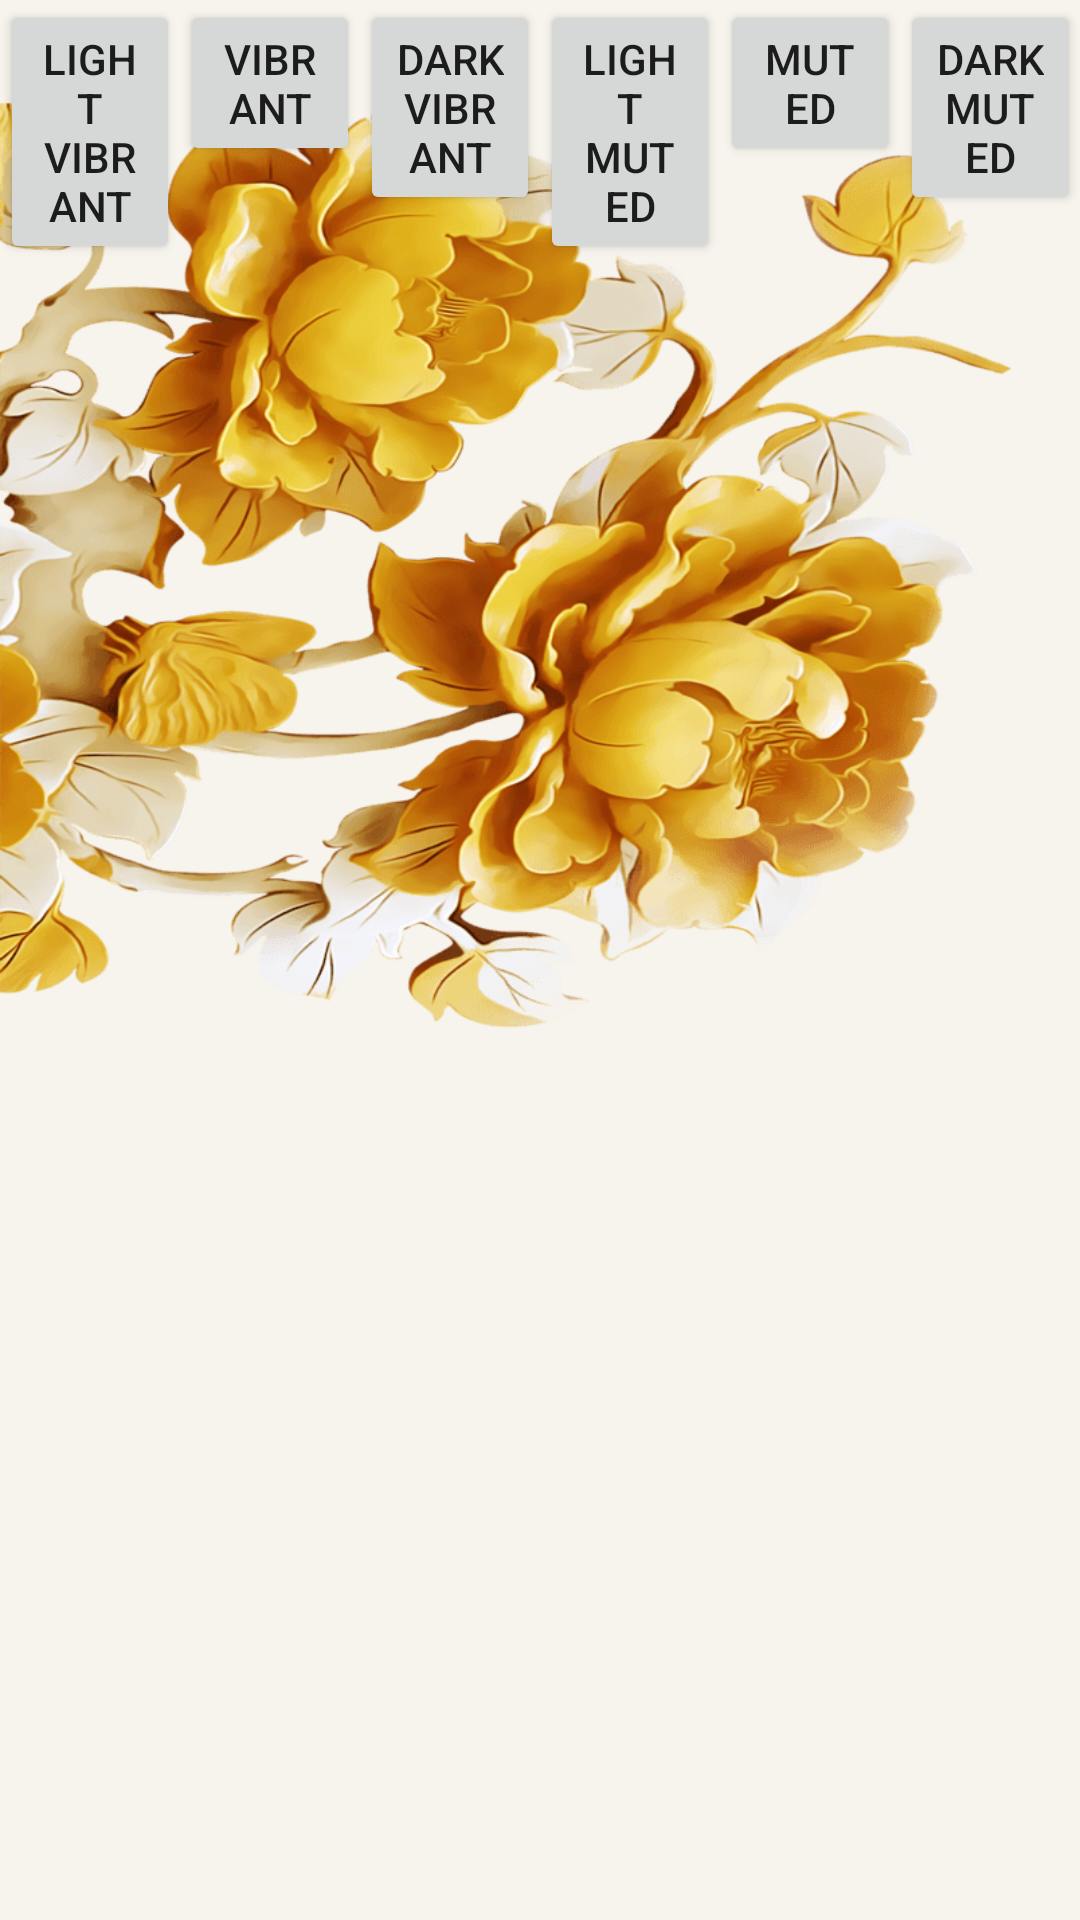

Layout XML and referenced resources for this Android screen:
<!-- AndroidManifest.xml: activity theme ExerciseActivityTransitionsTheme -->
<!-- res/layout/activity_picture_and_shape.xml -->
<?xml version="1.0" encoding="utf-8"?>
<androidx.core.widget.NestedScrollView xmlns:android="http://schemas.android.com/apk/res/android"
    xmlns:app="http://schemas.android.com/apk/res-auto"
    xmlns:tools="http://schemas.android.com/tools"
    android:layout_width="match_parent"
    android:layout_height="match_parent"
    android:fillViewport="true"
    tools:context=".activity.animator.PictureAndShapeActivity">

  <androidx.constraintlayout.widget.ConstraintLayout
      android:id="@+id/cl_image"
      android:layout_width="match_parent"
      android:layout_height="match_parent">

    <Button
        android:id="@+id/btn_light_vibrant"
        android:layout_width="0dp"
        android:layout_height="wrap_content"
        android:text="Light Vibrant"
        app:layout_constraintEnd_toStartOf="@+id/btn_vibrant"
        app:layout_constraintHorizontal_weight="1"
        app:layout_constraintStart_toStartOf="parent"
        app:layout_constraintTop_toTopOf="parent" />

    <Button
        android:id="@+id/btn_vibrant"
        android:layout_width="0dp"
        android:layout_height="wrap_content"
        android:text="Vibrant"
        app:layout_constraintEnd_toStartOf="@+id/btn_dark_vibrant"
        app:layout_constraintHorizontal_weight="1"
        app:layout_constraintStart_toEndOf="@+id/btn_light_vibrant"
        app:layout_constraintTop_toTopOf="parent" />

    <Button
        android:id="@+id/btn_dark_vibrant"
        android:layout_width="0dp"
        android:layout_height="wrap_content"
        android:text="Dark Vibrant"
        app:layout_constraintEnd_toStartOf="@+id/btn_light_muted"
        app:layout_constraintHorizontal_weight="1"
        app:layout_constraintStart_toEndOf="@+id/btn_vibrant"
        app:layout_constraintTop_toTopOf="parent" />

    <Button
        android:id="@+id/btn_light_muted"
        android:layout_width="0dp"
        android:layout_height="wrap_content"
        android:text="Light Muted"
        app:layout_constraintEnd_toStartOf="@+id/btn_muted"
        app:layout_constraintHorizontal_weight="1"
        app:layout_constraintStart_toEndOf="@+id/btn_dark_vibrant"
        app:layout_constraintTop_toTopOf="parent" />

    <Button
        android:id="@+id/btn_muted"
        android:layout_width="0dp"
        android:layout_height="wrap_content"
        android:text="Muted"
        app:layout_constraintEnd_toStartOf="@+id/btn_dark_muted"
        app:layout_constraintHorizontal_weight="1"
        app:layout_constraintStart_toEndOf="@+id/btn_light_muted"
        app:layout_constraintTop_toTopOf="parent" />

    <Button
        android:id="@+id/btn_dark_muted"
        android:layout_width="0dp"
        android:layout_height="wrap_content"
        android:text="Dark Muted"
        app:layout_constraintEnd_toEndOf="parent"
        app:layout_constraintHorizontal_weight="1"
        app:layout_constraintStart_toEndOf="@+id/btn_muted"
        app:layout_constraintTop_toTopOf="parent" />

    <ImageView
        android:id="@+id/iv_original_pic"
        android:layout_width="wrap_content"
        android:layout_height="wrap_content"
        android:src="@drawable/test_image"
        app:layout_constraintEnd_toEndOf="parent"
        app:layout_constraintStart_toStartOf="parent"
        app:layout_constraintTop_toTopOf="parent" />

    <ImageView
        android:id="@+id/iv_compress_bitmap_quality"
        android:layout_width="wrap_content"
        android:layout_height="wrap_content"
        app:layout_constraintEnd_toEndOf="parent"
        app:layout_constraintStart_toStartOf="parent"
        app:layout_constraintTop_toBottomOf="@id/iv_original_pic" />

    <ImageView
        android:id="@+id/iv_compress_bitmap"
        android:layout_width="wrap_content"
        android:layout_height="wrap_content"
        app:layout_constraintEnd_toEndOf="parent"
        app:layout_constraintStart_toStartOf="parent"
        app:layout_constraintTop_toBottomOf="@id/iv_compress_bitmap_quality" />

    <ImageView
        android:id="@+id/iv_compress_scale_bitmap"
        android:layout_width="wrap_content"
        android:layout_height="wrap_content"
        app:layout_constraintEnd_toEndOf="parent"
        app:layout_constraintStart_toStartOf="parent"
        app:layout_constraintTop_toBottomOf="@id/iv_compress_bitmap"
        android:transitionName="share_picture"/>

  </androidx.constraintlayout.widget.ConstraintLayout>
</androidx.core.widget.NestedScrollView>
<!-- resources referenced by this layout -->
<resources>
  <!-- drawable test_image: png bitmap (drawable-xhdpi, 164540 bytes) -->
  <style name="ExerciseActivityTransitionsTheme" parent="ExerciseActivityTheme">
      <item name="android:windowActivityTransitions">true</item>
      <item name="android:windowEnterTransition">@android:transition/explode</item>
      <item name="android:windowExitTransition">@android:transition/explode</item>
  
  
  
    </style>
  <style name="ExerciseActivityTheme" parent="@style/Theme.AppCompat.Light">
      <item name="android:colorBackground">@color/c_activity_bg</item>
      <item name="android:windowBackground">@color/c_activity_bg</item>
    </style>
  <color name="c_activity_bg">#F7F4ED</color>//鱼肚白,主背景色
</resources>
